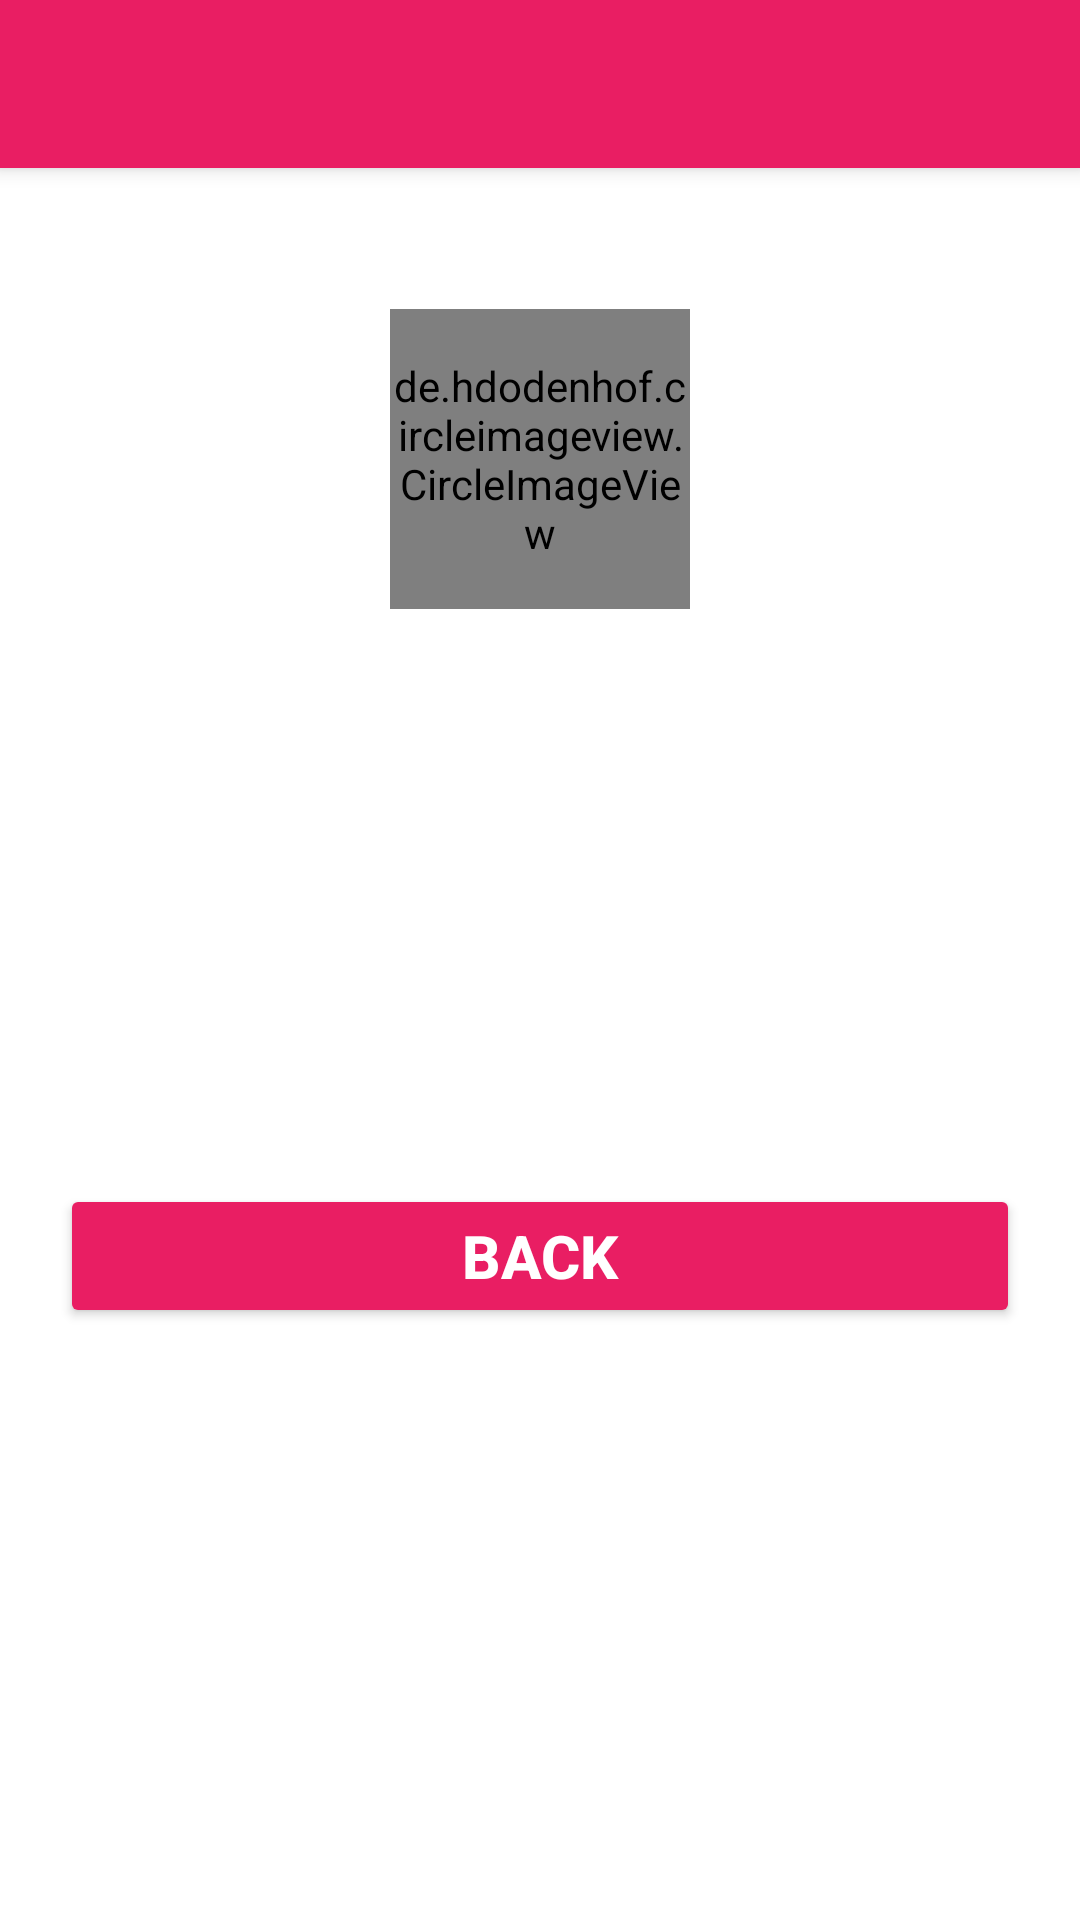

The Android layout XML behind this screen, and the referenced resources:
<!-- AndroidManifest.xml: application theme AppTheme -->
<!-- res/layout/activity_profile.xml -->
<?xml version="1.0" encoding="utf-8"?>
<LinearLayout xmlns:android="http://schemas.android.com/apk/res/android"
    xmlns:app="http://schemas.android.com/apk/res-auto"
    xmlns:tools="http://schemas.android.com/tools"
    android:layout_width="match_parent"
    android:orientation="vertical"
    android:layout_height="match_parent"
    tools:context=".ProfileActivity">

    <androidx.appcompat.widget.Toolbar
        android:id="@+id/toolbar"
        android:elevation="4dp"
        android:theme="@style/ThemeOverlay.AppCompat.Dark"
        app:popupTheme="@style/ThemeOverlay.AppCompat.Dark"
        android:layout_width="match_parent"
        android:layout_height="wrap_content"
        android:background="#E91E63"/>

    <TextView
        android:id="@+id/type"
        android:layout_margin="5dp"
        android:textSize="20sp"
        android:textStyle="bold"
        android:gravity="center"
        android:textAllCaps="true"
        android:textColor="@color/black"
        android:layout_width="match_parent"
        android:layout_height="wrap_content"/>

    <de.hdodenhof.circleimageview.CircleImageView
        android:id="@+id/profileImage"
        android:src="@drawable/profile_image"
        android:layout_gravity="center"
        android:layout_margin="10dp"
        android:layout_width="100dp"
        android:layout_height="100dp"/>

    <TextView
        android:id="@+id/name"
        android:layout_margin="5dp"
        android:textSize="18sp"
        android:textStyle="bold"
        android:gravity="center"
        android:textAllCaps="true"
        android:textColor="@color/black"
        android:layout_width="match_parent"
        android:layout_height="wrap_content"/>

    <TextView
        android:id="@+id/email"
        android:layout_margin="5dp"
        android:textSize="18sp"
        android:gravity="center"
        android:textColor="@color/black"
        android:layout_width="match_parent"
        android:layout_height="wrap_content"/>

    <TextView
        android:id="@+id/idNumber"
        android:layout_margin="5dp"
        android:textSize="18sp"
        android:gravity="center"
        android:textColor="@color/black"
        android:layout_width="match_parent"
        android:layout_height="wrap_content"/>

    <TextView
        android:id="@+id/phoneNumber"
        android:layout_margin="5dp"
        android:textSize="18sp"
        android:gravity="center"
        android:textColor="@color/black"
        android:layout_width="match_parent"
        android:layout_height="wrap_content"/>

    <TextView
        android:id="@+id/bloodGroup"
        android:layout_margin="5dp"
        android:textSize="18sp"
        android:gravity="center"
        android:textColor="@color/black"
        android:layout_width="match_parent"
        android:layout_height="wrap_content"/>

    <Button
        android:id="@+id/backButton"
        android:layout_marginEnd="20dp"
        android:layout_marginStart="20dp"
        android:layout_marginTop="10dp"
        android:textSize="20sp"
        android:gravity="center"
        android:textColor="@color/white"
        android:backgroundTint="#E91E63"
        android:text="Back"
        android:textStyle="bold"
        android:layout_width="match_parent"
        android:layout_height="wrap_content"/>

</LinearLayout>
<!-- resources referenced by this layout -->
<resources>

  <!-- not gathered from this repository: default colours our renderer supplied (Android Studio template values) -->
  <color name="black">#FF000000</color>
  <color name="white">#FFFFFFFF</color>
</resources>
